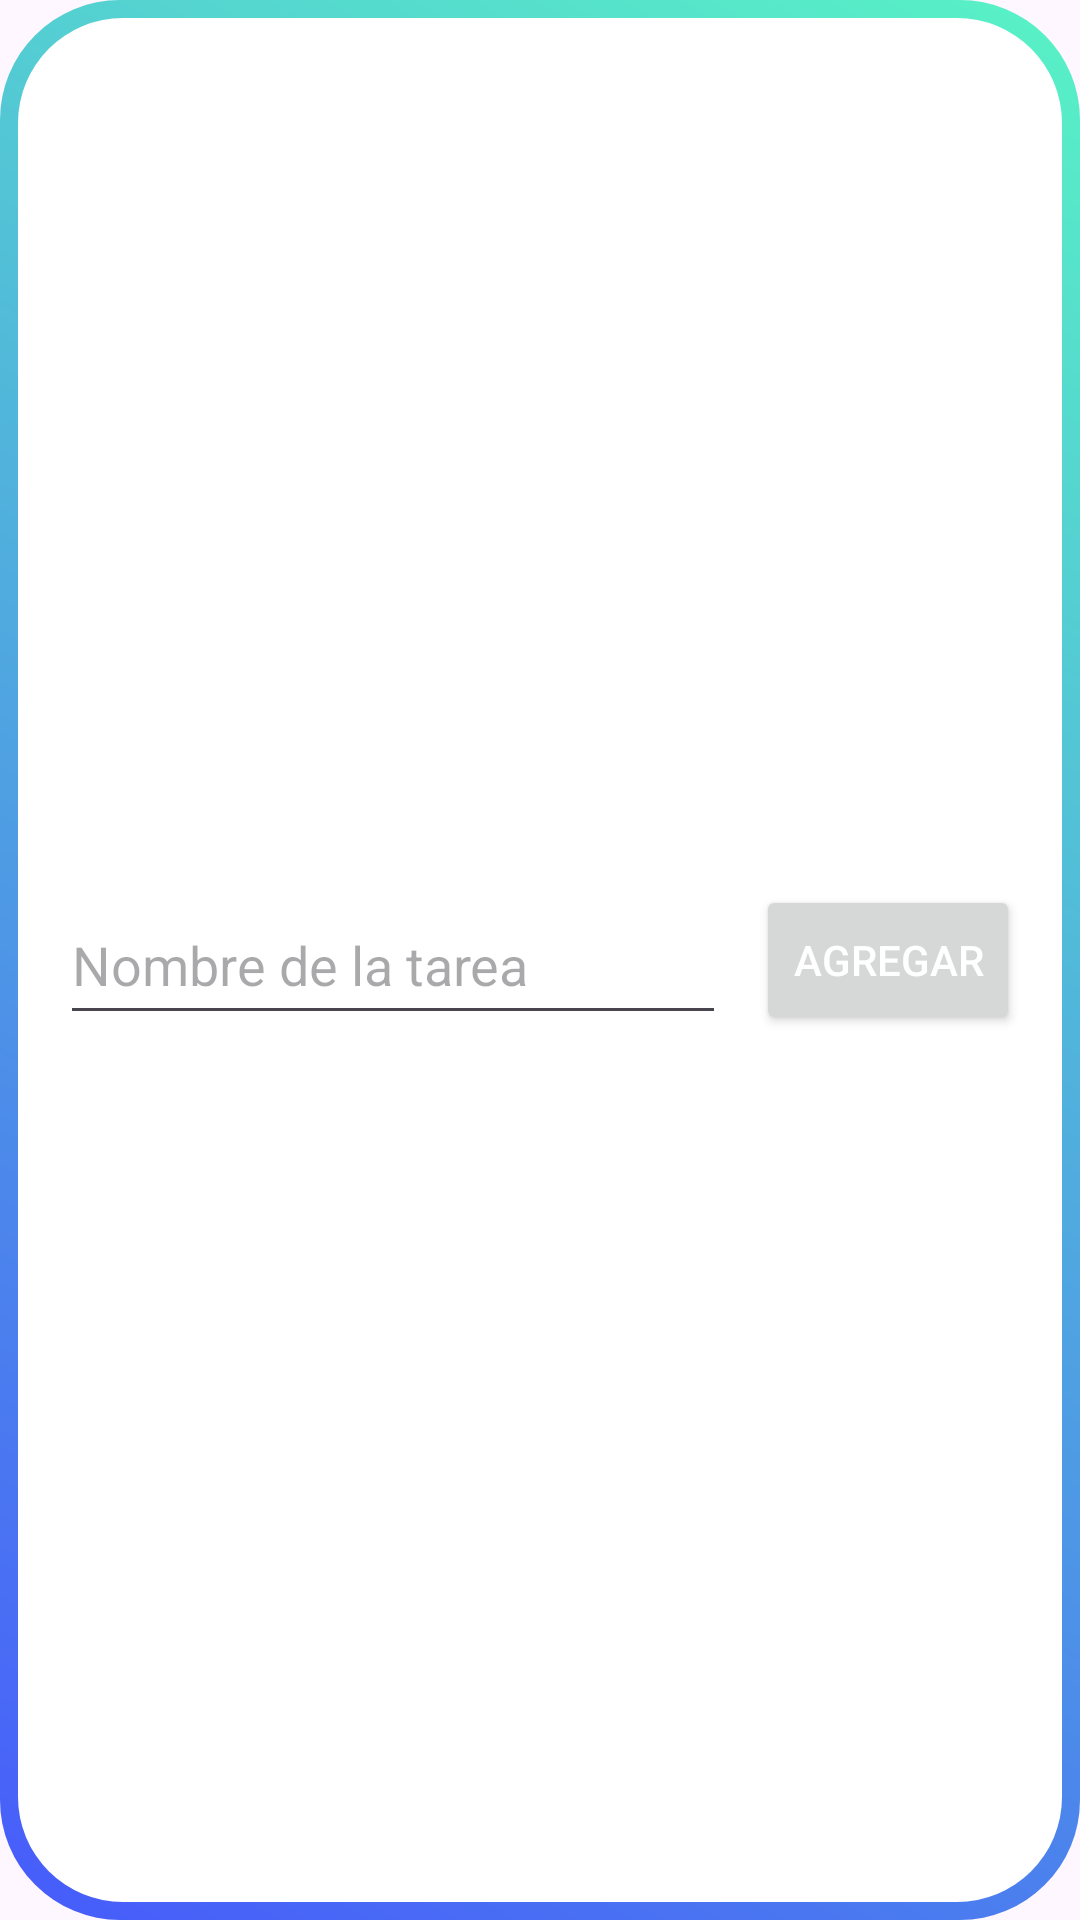

The Android layout XML behind this screen, and the referenced resources:
<!-- AndroidManifest.xml: application theme Theme.AgendaArduino -->
<!-- res/layout/popup_add_checklist.xml -->
<?xml version="1.0" encoding="utf-8"?>
<LinearLayout xmlns:android="http://schemas.android.com/apk/res/android"
    android:layout_width="wrap_content"
    android:layout_height="wrap_content"
    android:background="@drawable/layerdrawable_selectdays"
    android:orientation="horizontal"
    android:padding="20dp"
    android:gravity="center_vertical">

    <EditText
        android:id="@+id/editTextChecklistItem"
        android:layout_width="261dp"
        android:layout_height="50dp"
        android:layout_marginEnd="10dp"
        android:layout_weight="1"
        android:hint="@string/nombre_de_la_tarea"
        android:inputType="text"
        android:textColor="@color/text_color"/>

    <Button
        android:id="@+id/buttonSaveChecklist"
        android:layout_width="wrap_content"
        android:layout_height="50dp"
        android:text="@string/agregar"
        android:textColor="@color/white"/>

</LinearLayout>
<!-- resources referenced by this layout -->
<resources>
  <color name="text_color">@color/black</color>
  <color name="white">#FFFFFFFF</color>
  <!-- drawable layerdrawable_selectdays (drawable) -->
  <?xml version="1.0" encoding="utf-8"?>
  <layer-list xmlns:android="http://schemas.android.com/apk/res/android">
      <item>
          <shape>
              <corners android:radius="50dp" />
              <gradient
                  android:startColor="@color/colorPrimary"
                  android:endColor="@color/colorSecundary"
                  android:angle="45" />
              <corners android:radius="40dp" />
          </shape>
      </item>
      <item android:left="4dp" android:right="4dp" android:top="4dp" android:bottom="4dp">
          <shape>
              <solid android:color="@color/background_color" />
              <corners android:radius="35dp" />
              <stroke
                  android:width="4dp"
                  android:color="@android:color/transparent"/> 
          </shape>
      </item>
  </layer-list>
  <string name="agregar">Agregar</string>
  <string name="nombre_de_la_tarea">Nombre de la tarea</string>
  <style name="Theme.AgendaArduino" parent="Base.Theme.AgendaArduino" />
  <color name="black">#FF000000</color>
  <color name="colorPrimary">#475BFB</color>
  <color name="colorSecundary">#58F3C5</color>
  <color name="background_color">@color/white</color>
  <style name="Base.Theme.AgendaArduino" parent="Theme.Material3.DayNight.NoActionBar">
          <item name="colorPrimary">#FF475BFB</item>
      </style>
</resources>
